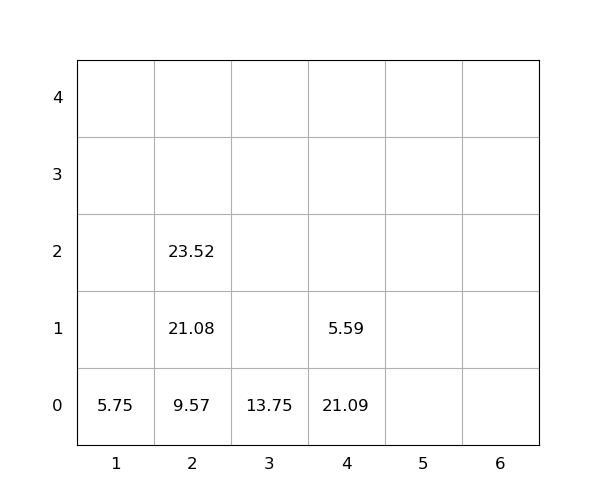

Values plotted in this chart, from the file beside it:
idx, loc_x, loc_y, loc_z, weight, seq, emerg, reloc, size(ft)
1, 1, 0, 0, 5.75, 0, 0, 0, 20
2, 4, 0, 0, 21.09, 0, 0, 1.0, 20
3, 4, 0, 1, 5.59, 0, 0, 1.0, 20
4, 3, 0, 0, 13.75, 0, 0, 0, 20
5, 2, 0, 0, 9.57, 1, 0, 0, 20
6, 2, 0, 1, 21.08, 2, 0, 0, 20
7, 2, 0, 2, 23.52, 3, 0, 0, 20
